Photos from the image-classification dataset "dataset-custom" in the GitHub repository amolvyas-6/DL-EL. Its 2 classes are: normal road, potholes.

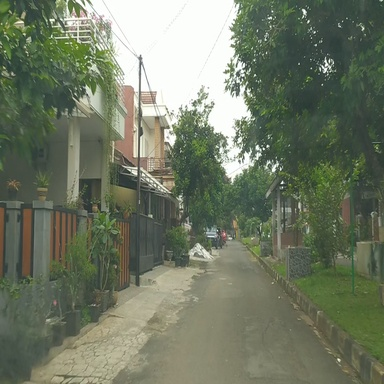
Label: normal road

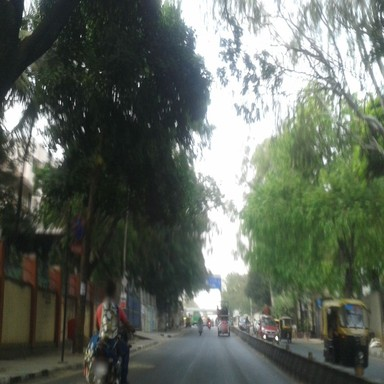
Label: normal road

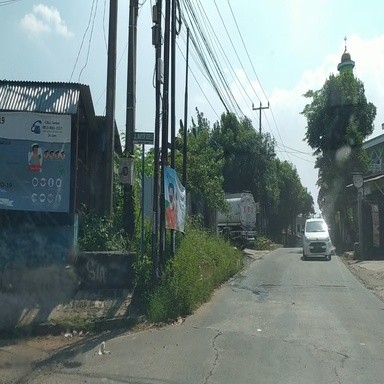
Label: normal road

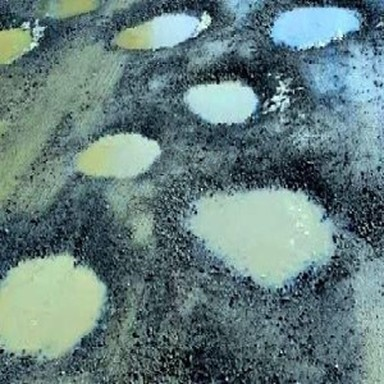
Label: potholes

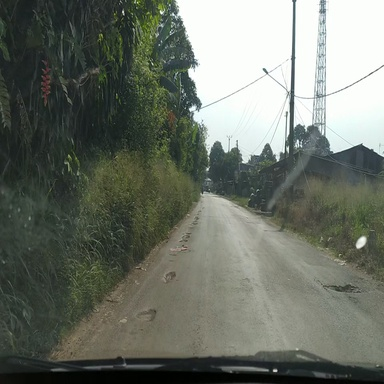
Label: potholes

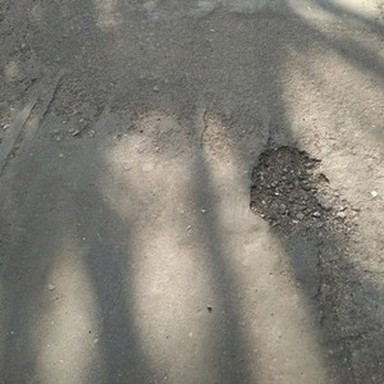
Label: potholes
